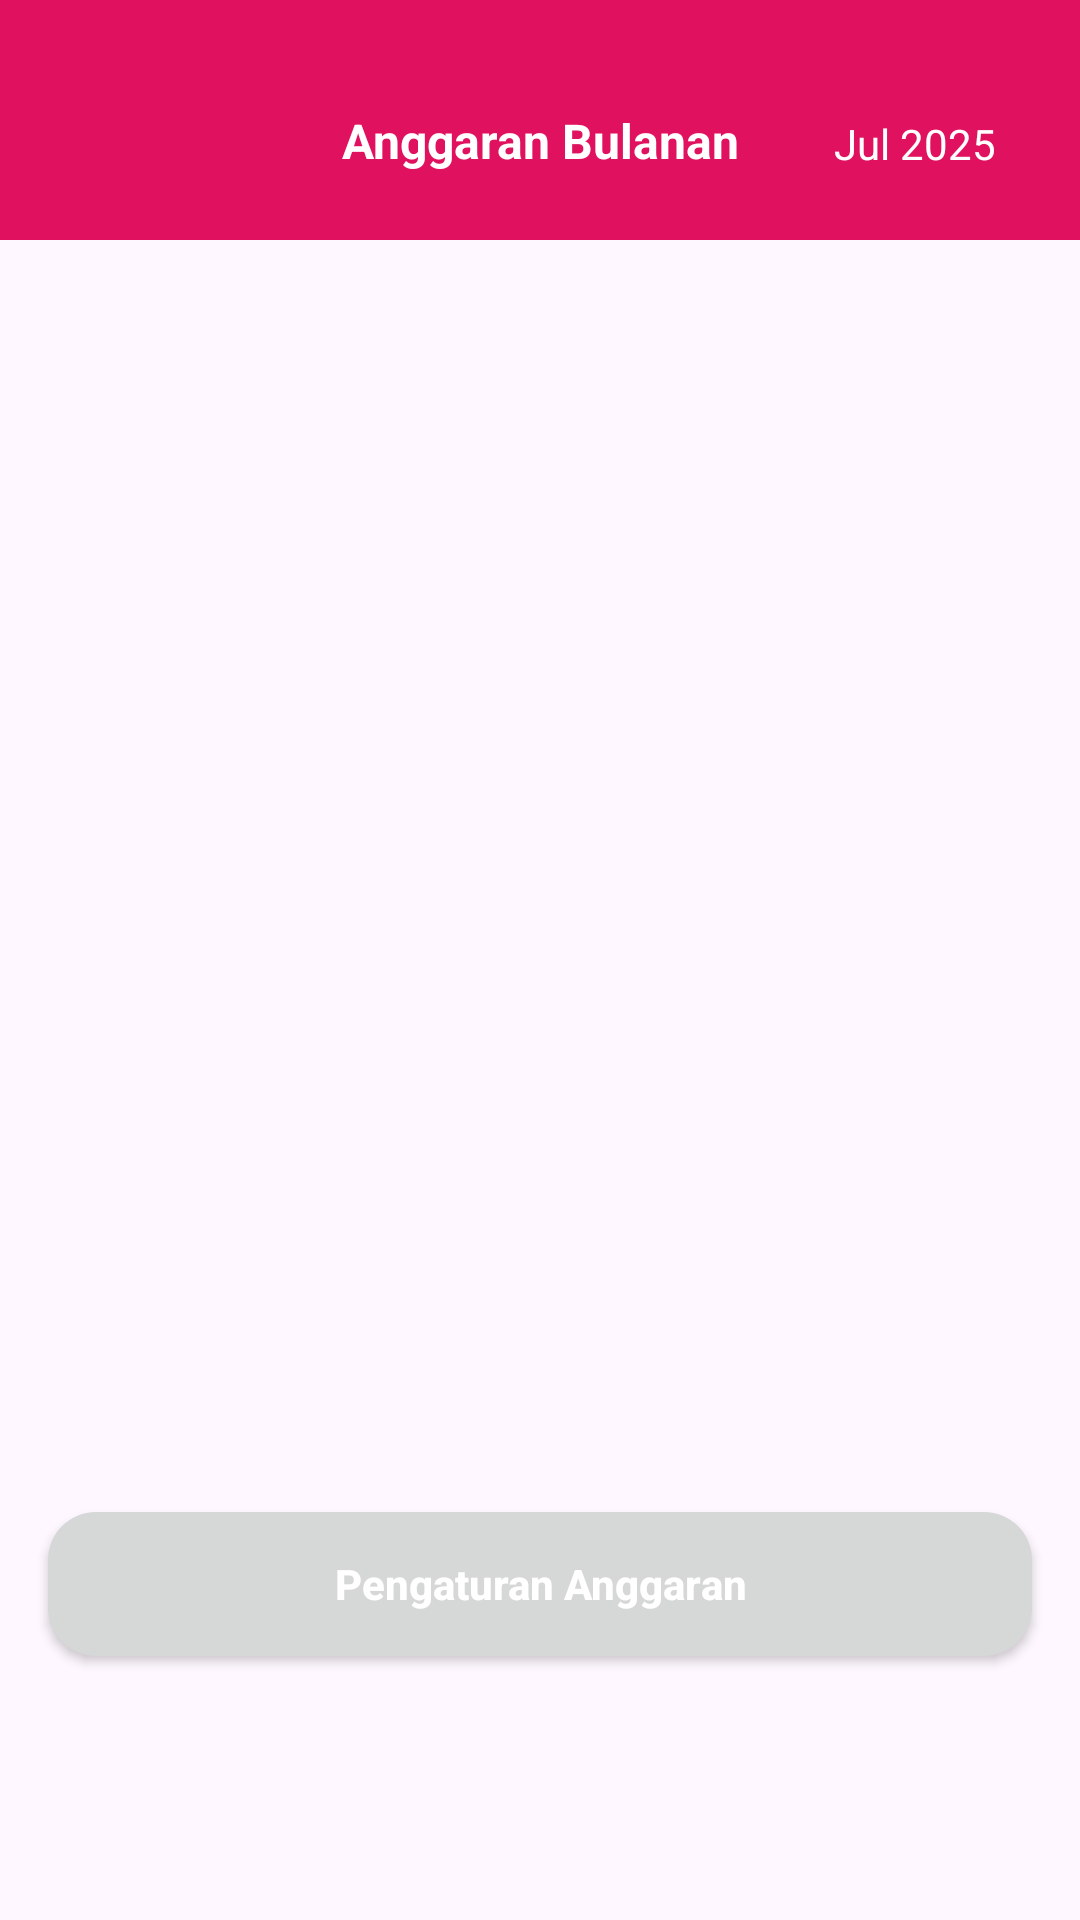

Here is an Android app screen rendered from its layout file. Give the layout XML and the strings, colors and styles it references.
<!-- AndroidManifest.xml: application theme Theme.ShowMeTheMoney -->
<!-- res/layout/fragment_anggaran_bulanan.xml -->
<?xml version="1.0" encoding="utf-8"?>
<androidx.constraintlayout.widget.ConstraintLayout
    xmlns:android="http://schemas.android.com/apk/res/android"
    xmlns:app="http://schemas.android.com/apk/res-auto"
    android:layout_width="match_parent"
    android:layout_height="match_parent"
    android:fitsSystemWindows="true">

    
    <RelativeLayout
        android:id="@+id/headerLayout"
        android:layout_width="match_parent"
        android:layout_height="80dp"
        android:background="@color/pink"
        android:gravity="center_vertical"
        app:layout_constraintTop_toTopOf="parent"
        app:layout_constraintStart_toStartOf="parent"
        app:layout_constraintEnd_toEndOf="parent">

        <ImageView
            android:id="@+id/btnBack"
            android:layout_width="48dp"
            android:layout_height="48dp"
            android:layout_alignParentStart="true"
            android:layout_centerVertical="true"
            android:padding="12dp"
            android:src="@drawable/ic_arrow_back"
            android:contentDescription="Kembali"
            app:tint="@android:color/white" />

        <TextView
            android:id="@+id/tvJudulKategoriAnggaran"
            android:layout_width="wrap_content"
            android:layout_height="wrap_content"
            android:layout_centerHorizontal="true"
            android:text="Anggaran Bulanan"
            android:gravity="center"
            android:paddingTop="28dp"
            android:textSize="16sp"
            android:textStyle="bold"
            android:textColor="@android:color/white" />

        <LinearLayout
            android:id="@+id/layoutMonthPicker"
            android:layout_width="wrap_content"
            android:layout_height="48dp"
            android:layout_alignParentEnd="true"
            android:layout_centerVertical="true"
            android:orientation="horizontal"
            android:gravity="center"
            android:clickable="true"
            android:focusable="true"
            android:paddingStart="8dp"
            android:paddingEnd="8dp">

            <TextView
                android:id="@+id/tvSelectedMonthYear"
                android:layout_width="wrap_content"
                android:layout_height="wrap_content"
                android:text="Jul 2025"
                android:textColor="@android:color/white"
                android:textSize="14sp" />

            <ImageView
                android:id="@+id/ivDropdown"
                android:layout_width="20dp"
                android:layout_height="20dp"
                android:src="@drawable/ic_dropdown"
                app:tint="@android:color/white" />
        </LinearLayout>
    </RelativeLayout>

    
    <ScrollView
        android:id="@+id/scrollContent"
        android:layout_width="0dp"
        android:layout_height="0dp"
        android:padding="16dp"
        app:layout_constraintTop_toBottomOf="@id/headerLayout"
        app:layout_constraintBottom_toTopOf="@id/btnPengaturanAnggaran"
        app:layout_constraintStart_toStartOf="parent"
        app:layout_constraintEnd_toEndOf="parent">

        <LinearLayout
            android:layout_width="match_parent"
            android:layout_height="wrap_content"
            android:orientation="vertical"
            android:gravity="center_horizontal">

            <TextView
                android:id="@+id/tvIntroText"
                android:layout_width="match_parent"
                android:layout_height="wrap_content"
                android:textSize="16sp"
                android:textStyle="bold"
                android:paddingBottom="8dp"
                android:textColor="@android:color/black" />

            <LinearLayout
                android:id="@+id/layoutListKategori"
                android:layout_width="match_parent"
                android:layout_height="wrap_content"
                android:orientation="vertical" />
        </LinearLayout>
    </ScrollView>

    
    <Button
        android:id="@+id/btnPengaturanAnggaran"
        android:layout_width="0dp"
        android:layout_height="wrap_content"
        android:layout_marginStart="16dp"
        android:layout_marginEnd="16dp"
        android:layout_marginBottom="88dp"
        android:background="@drawable/bg_button_round"
        android:padding="14dp"
        android:text="Pengaturan Anggaran"
        android:textAllCaps="false"
        android:textColor="@android:color/white"
        android:textStyle="bold"
        app:layout_constraintBottom_toBottomOf="parent"
        app:layout_constraintStart_toStartOf="parent"
        app:layout_constraintEnd_toEndOf="parent" />
</androidx.constraintlayout.widget.ConstraintLayout>
<!-- resources referenced by this layout -->
<resources>
  <color name="pink">#E0115F</color>
  <!-- drawable bg_button_round (drawable) -->
  <?xml version="1.0" encoding="utf-8"?>
  <shape xmlns:android="http://schemas.android.com/apk/res/android"
      android:shape="rectangle">
      <solid android:color="?android:attr/colorButtonNormal"/>
      <corners android:radius="16dp"/>
  </shape>
  <style name="Theme.ShowMeTheMoney" parent="Base.Theme.ShowMeTheMoney" />
  <style name="Base.Theme.ShowMeTheMoney" parent="Theme.Material3.DayNight.NoActionBar">
          
          <item name="colorPrimary">@color/pink</item>
          <item name="colorPrimaryVariant">@color/pink</item>
          <item name="colorOnPrimary">@color/white</item>
  
          
          <item name="colorSecondary">@color/teal_200</item>
          <item name="colorSecondaryVariant">@color/teal_700</item>
          <item name="colorOnSecondary">@color/black</item>
  
          
          <item name="android:statusBarColor">?attr/colorPrimaryVariant</item>
      </style>
  <color name="white">#FFFFFFFF</color>
  <color name="teal_200">#FF03DAC5</color>
  <color name="teal_700">#FF018786</color>
  <color name="black">#FF000000</color>
</resources>
